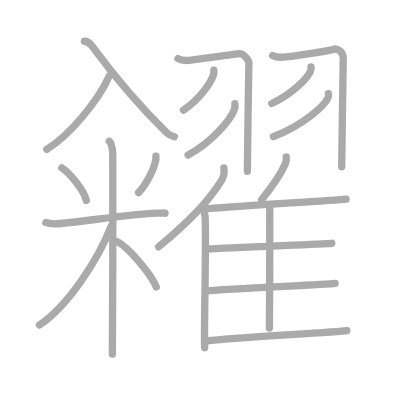
t = 0.00 s
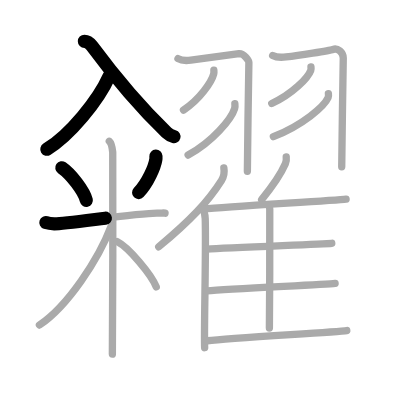
t = 4.50 s
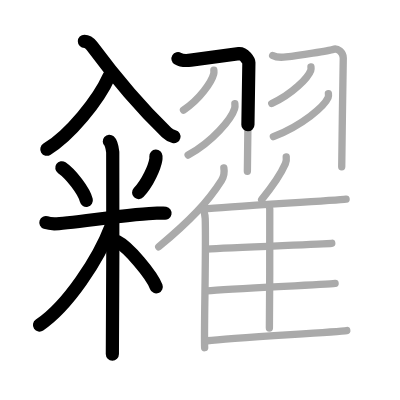
t = 8.75 s
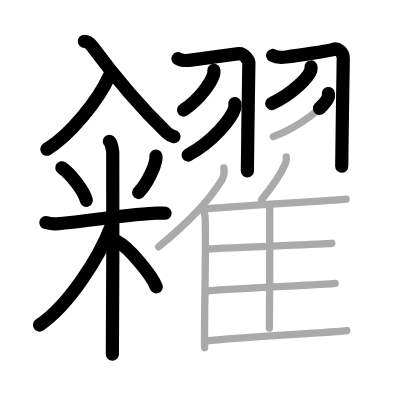
t = 13.25 s
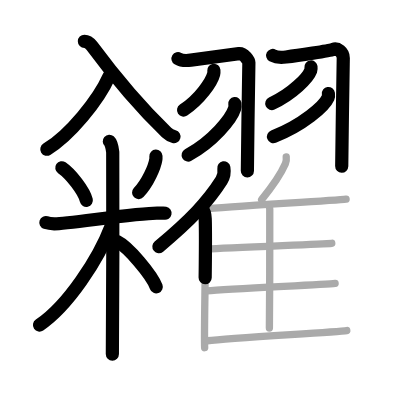
t = 15.50 s
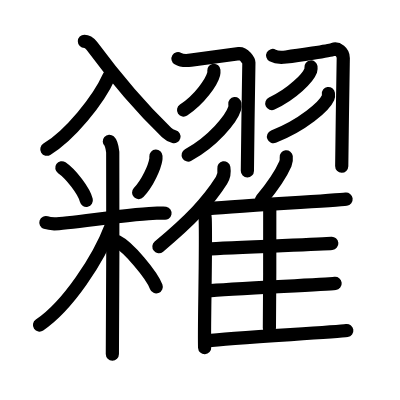
t = 22.00 s

The animated SVG that drew these frames (rendered in a browser with its animation timeline set to each time). Animation: 22 SMIL elements (animate=22); one cycle of 22.00 s.

<?xml version="1.0" standalone="no"?>
<!DOCTYPE svg PUBLIC "-//W3C//DTD SVG 1.1//EN"   "http://www.w3.org/Graphics/SVG/1.1/DTD/svg11.dtd">
<svg width="400px" height="400px"  version="1.1" xmlns="http://www.w3.org/2000/svg">
  <defs>
    <marker id="Triangle" viewBox="0 0 10 10" refX="0" refY="5" markerUnits="strokeWidth" markerWidth="3" style="stroke-opacity:0%;fill:#aaaaaa;" markerHeight="2" orient="auto">
      <path d="M 0 0 L 10 5 L 0 10 z" />
    </marker>
    
    <marker id="Arrow" viewBox="0 0 10 10" refX="5" refY="5" markerUnits="strokeWidth" markerWidth="1.8" style="stroke-opacity:0%;fill:#770000;" markerHeight="2" orient="auto">
      <path d="M 0 4 L 6 4 L 4 1 L 10 5 L 4 9 L 6 6 L 0 6 z" />
        <circle cx="5" cy="5" r="5" />
      </marker>
    
    <marker id="TriangleRed" viewBox="0 0 10 10" refX="0" refY="5" markerUnits="strokeWidth" markerWidth="3" style="stroke-opacity:0%;fill:#CC0000;" markerHeight="2" orient="auto">
      <path d="M 0 0 L 10 5 L 0 10 z" />
    </marker>
    
    <marker id="ArrowRed" viewBox="0 0 10 10" refX="5" refY="5" markerUnits="strokeWidth" markerWidth="1.8" style="stroke-opacity:0%;fill:#CC0000;" markerHeight="2" orient="auto">
      <path d="M 0 4 L 6 4 L 4 1 L 10 5 L 4 9 L 6 6 L 0 6 z" />
        <circle cx="5" cy="5" r="5" />
      </marker>
    
  </defs>
  
  <path style="fill:#ffffff; fill-opacity:100%; fill-rule:evenodd; stroke-width:0;" d="M 0 0 L 400px 0 L 400px 400px L 0 400px L 0 0" />

  <g transform="scale(3.6697247706422 3.6697247706422)">
<path style="fill:none; fill-opacity:0%; fill-rule:evenodd; stroke:#aaaaaa; stroke-opacity:100%; stroke-width: 1.5pt; stroke-linejoin:round; stroke-linecap:round;" d="M29.74 20.77c-2.99 6.68-10.77 16.13-16.99 19.91"></path>
<path style="fill:none; fill-opacity:0%; fill-rule:evenodd; stroke:#aaaaaa; stroke-opacity:100%; stroke-width: 1.5pt; stroke-linejoin:round; stroke-linecap:round;" d="M23 11.25c0.84 0 1.61 0.71 2 1.23c6.5 8.77 12.5 16.02 20.4 23.64c0.72 0.69 1.37 0.95 2.1 1.13"></path>
<path style="fill:none; fill-opacity:0%; fill-rule:evenodd; stroke:#aaaaaa; stroke-opacity:100%; stroke-width: 1.5pt; stroke-linejoin:round; stroke-linecap:round;" d="M16.85 45.72c2.42 1.65 6.06 6.31 6.67 8.87"></path>
<path style="fill:none; fill-opacity:0%; fill-rule:evenodd; stroke:#aaaaaa; stroke-opacity:100%; stroke-width: 1.5pt; stroke-linejoin:round; stroke-linecap:round;" d="M42.49 42.54c0.01 0.23 0.03 0.61-0.03 0.94c-0.32 1.99-2.17 6.35-4.7 9.01"></path>
<path style="fill:none; fill-opacity:0%; fill-rule:evenodd; stroke:#aaaaaa; stroke-opacity:100%; stroke-width: 1.5pt; stroke-linejoin:round; stroke-linecap:round;" d="M12.5 60.65c0.36 0.12 1.33 0.32 2.3 0.36c2.66 0.12 24.11-3.17 28.35-2.92c0.97 0.05 1.21-0.12 1.82 0"></path>
<path style="fill:none; fill-opacity:0%; fill-rule:evenodd; stroke:#aaaaaa; stroke-opacity:100%; stroke-width: 1.5pt; stroke-linejoin:round; stroke-linecap:round;" d="M29.79 38.5c0.52 0.46 0.83 2.07 0.93 2.99c0.1 0.92 0 49.27-0.1 55.01"></path>
<path style="fill:none; fill-opacity:0%; fill-rule:evenodd; stroke:#aaaaaa; stroke-opacity:100%; stroke-width: 1.5pt; stroke-linejoin:round; stroke-linecap:round;" d="M30.3 61.58c-3.44 9.06-11.81 21.78-19.55 27"></path>
<path style="fill:none; fill-opacity:0%; fill-rule:evenodd; stroke:#aaaaaa; stroke-opacity:100%; stroke-width: 1.5pt; stroke-linejoin:round; stroke-linecap:round;" d="M32 65.86c2.98 1.47 9.33 9.01 10.58 12.31"></path>
<path style="fill:none; fill-opacity:0%; fill-rule:evenodd; stroke:#aaaaaa; stroke-opacity:100%; stroke-width: 1.5pt; stroke-linejoin:round; stroke-linecap:round;" d="M48.5 15.96c1.06 0.64 1.96 0.64 3.51 0.43c3.15-0.43 12.15-1.68 13.11-1.77c1.38-0.12 2.7 1.91 2.7 2.44c0 1.94-0.41 23.49-0.41 29.62"></path>
<path style="fill:none; fill-opacity:0%; fill-rule:evenodd; stroke:#aaaaaa; stroke-opacity:100%; stroke-width: 1.5pt; stroke-linejoin:round; stroke-linecap:round;" d="M58.28 19.14c0.02 0.26 0.05 0.66-0.05 1.03c-0.56 2.17-3.8 6.92-8.23 9.83"></path>
<path style="fill:none; fill-opacity:0%; fill-rule:evenodd; stroke:#aaaaaa; stroke-opacity:100%; stroke-width: 1.5pt; stroke-linejoin:round; stroke-linecap:round;" d="M64 28.25c0.04 0.33 0.08 0.85-0.07 1.33c-0.87 2.79-5.85 8.92-12.67 12.67"></path>
<path style="fill:none; fill-opacity:0%; fill-rule:evenodd; stroke:#aaaaaa; stroke-opacity:100%; stroke-width: 1.5pt; stroke-linejoin:round; stroke-linecap:round;" d="M74.3 15.12c1.1 0.6 2.04 0.6 3.65 0.4c3.28-0.4 11.84-1.71 12.78-2.05c1.27-0.47 2.81 0.78 2.81 2.34c0 2.69-0.42 23.9-0.42 29.62"></path>
<path style="fill:none; fill-opacity:0%; fill-rule:evenodd; stroke:#aaaaaa; stroke-opacity:100%; stroke-width: 1.5pt; stroke-linejoin:round; stroke-linecap:round;" d="M84.74 18.25c0.03 0.23 0.06 0.61-0.06 0.94c-0.73 1.99-4.91 6.35-10.63 9.02"></path>
<path style="fill:none; fill-opacity:0%; fill-rule:evenodd; stroke:#aaaaaa; stroke-opacity:100%; stroke-width: 1.5pt; stroke-linejoin:round; stroke-linecap:round;" d="M89.49 25.5c0.04 0.28 0.09 0.71-0.08 1.11c-1.02 2.34-6.88 7.49-14.91 10.64"></path>
<path style="fill:none; fill-opacity:0%; fill-rule:evenodd; stroke:#aaaaaa; stroke-opacity:100%; stroke-width: 1.5pt; stroke-linejoin:round; stroke-linecap:round;" d="M61 45.75c0.18 1.08-0.05 2.5-0.64 3.42c-3.75 5.9-8.51 10.9-17.11 18.08"></path>
<path style="fill:none; fill-opacity:0%; fill-rule:evenodd; stroke:#aaaaaa; stroke-opacity:100%; stroke-width: 1.5pt; stroke-linejoin:round; stroke-linecap:round;" d="M55.06 56.77c0.47 0.59 0.83 1.9 0.86 2.82c0.28 8.21-0.38 30.89-0.15 35.16"></path>
<path style="fill:none; fill-opacity:0%; fill-rule:evenodd; stroke:#aaaaaa; stroke-opacity:100%; stroke-width: 1.5pt; stroke-linejoin:round; stroke-linecap:round;" d="M78 42.75c0.07 0.6-0.02 1.38-0.24 1.89c-1.42 3.26-3.21 5.78-6.46 9.75"></path>
<path style="fill:none; fill-opacity:0%; fill-rule:evenodd; stroke:#aaaaaa; stroke-opacity:100%; stroke-width: 1.5pt; stroke-linejoin:round; stroke-linecap:round;" d="M55.48 56.98c7.13-0.72 35.77-2.33 38.83-2.72"></path>
<path style="fill:none; fill-opacity:0%; fill-rule:evenodd; stroke:#aaaaaa; stroke-opacity:100%; stroke-width: 1.5pt; stroke-linejoin:round; stroke-linecap:round;" d="M73.15 55.81c0.2 0.3 0.36 0.71 0.36 1.22c0 5.25 0.02 24.06-0.1 32.34"></path>
<path style="fill:none; fill-opacity:0%; fill-rule:evenodd; stroke:#aaaaaa; stroke-opacity:100%; stroke-width: 1.5pt; stroke-linejoin:round; stroke-linecap:round;" d="M56.37 67.89c6.32-0.47 31.33-1.34 34.04-1.59"></path>
<path style="fill:none; fill-opacity:0%; fill-rule:evenodd; stroke:#aaaaaa; stroke-opacity:100%; stroke-width: 1.5pt; stroke-linejoin:round; stroke-linecap:round;" d="M56.36 79.28c6.53-0.58 32.16-1.75 34.96-2.06"></path>
<path style="fill:none; fill-opacity:0%; fill-rule:evenodd; stroke:#aaaaaa; stroke-opacity:100%; stroke-width: 1.5pt; stroke-linejoin:round; stroke-linecap:round;" d="M56.5 92.85c6.63-0.8 35.16-2.34 38-2.78"></path>

<path style="fill:none; fill-opacity:0%; fill-rule:evenodd; stroke:#000000; stroke-opacity:100%; stroke-width: 2.7pt; stroke-linejoin:round; stroke-linecap:round;" d="M29.74 20.77c-2.99 6.68-10.77 16.13-16.99 19.91" pathLength="100" stroke-dashoffset="100" stroke-dasharray="100 105"><animate id="dashAnim1" attributeName="stroke-dashoffset" from="100" to="0" dur="1s" calcMode="linear" fill="freeze"/></path>
<path style="fill:none; fill-opacity:0%; fill-rule:evenodd; stroke:#000000; stroke-opacity:100%; stroke-width: 2.7pt; stroke-linejoin:round; stroke-linecap:round;" d="M23 11.25c0.84 0 1.61 0.71 2 1.23c6.5 8.77 12.5 16.02 20.4 23.64c0.72 0.69 1.37 0.95 2.1 1.13" pathLength="100" stroke-dashoffset="100" stroke-dasharray="100 105"><animate id="dashAnim2" attributeName="stroke-dashoffset" from="100" to="0" dur="1s" calcMode="linear" begin="dashAnim1.end" fill="freeze"/></path>
<path style="fill:none; fill-opacity:0%; fill-rule:evenodd; stroke:#000000; stroke-opacity:100%; stroke-width: 2.7pt; stroke-linejoin:round; stroke-linecap:round;" d="M16.85 45.72c2.42 1.65 6.06 6.31 6.67 8.87" pathLength="100" stroke-dashoffset="100" stroke-dasharray="100 105"><animate id="dashAnim3" attributeName="stroke-dashoffset" from="100" to="0" dur="1s" calcMode="linear" begin="dashAnim2.end" fill="freeze"/></path>
<path style="fill:none; fill-opacity:0%; fill-rule:evenodd; stroke:#000000; stroke-opacity:100%; stroke-width: 2.7pt; stroke-linejoin:round; stroke-linecap:round;" d="M42.49 42.54c0.01 0.23 0.03 0.61-0.03 0.94c-0.32 1.99-2.17 6.35-4.7 9.01" pathLength="100" stroke-dashoffset="100" stroke-dasharray="100 105"><animate id="dashAnim4" attributeName="stroke-dashoffset" from="100" to="0" dur="1s" calcMode="linear" begin="dashAnim3.end" fill="freeze"/></path>
<path style="fill:none; fill-opacity:0%; fill-rule:evenodd; stroke:#000000; stroke-opacity:100%; stroke-width: 2.7pt; stroke-linejoin:round; stroke-linecap:round;" d="M12.5 60.65c0.36 0.12 1.33 0.32 2.3 0.36c2.66 0.12 24.11-3.17 28.35-2.92c0.97 0.05 1.21-0.12 1.82 0" pathLength="100" stroke-dashoffset="100" stroke-dasharray="100 105"><animate id="dashAnim5" attributeName="stroke-dashoffset" from="100" to="0" dur="1s" calcMode="linear" begin="dashAnim4.end" fill="freeze"/></path>
<path style="fill:none; fill-opacity:0%; fill-rule:evenodd; stroke:#000000; stroke-opacity:100%; stroke-width: 2.7pt; stroke-linejoin:round; stroke-linecap:round;" d="M29.79 38.5c0.52 0.46 0.83 2.07 0.93 2.99c0.1 0.92 0 49.27-0.1 55.01" pathLength="100" stroke-dashoffset="100" stroke-dasharray="100 105"><animate id="dashAnim6" attributeName="stroke-dashoffset" from="100" to="0" dur="1s" calcMode="linear" begin="dashAnim5.end" fill="freeze"/></path>
<path style="fill:none; fill-opacity:0%; fill-rule:evenodd; stroke:#000000; stroke-opacity:100%; stroke-width: 2.7pt; stroke-linejoin:round; stroke-linecap:round;" d="M30.3 61.58c-3.44 9.06-11.81 21.78-19.55 27" pathLength="100" stroke-dashoffset="100" stroke-dasharray="100 105"><animate id="dashAnim7" attributeName="stroke-dashoffset" from="100" to="0" dur="1s" calcMode="linear" begin="dashAnim6.end" fill="freeze"/></path>
<path style="fill:none; fill-opacity:0%; fill-rule:evenodd; stroke:#000000; stroke-opacity:100%; stroke-width: 2.7pt; stroke-linejoin:round; stroke-linecap:round;" d="M32 65.86c2.98 1.47 9.33 9.01 10.58 12.31" pathLength="100" stroke-dashoffset="100" stroke-dasharray="100 105"><animate id="dashAnim8" attributeName="stroke-dashoffset" from="100" to="0" dur="1s" calcMode="linear" begin="dashAnim7.end" fill="freeze"/></path>
<path style="fill:none; fill-opacity:0%; fill-rule:evenodd; stroke:#000000; stroke-opacity:100%; stroke-width: 2.7pt; stroke-linejoin:round; stroke-linecap:round;" d="M48.5 15.96c1.06 0.64 1.96 0.64 3.51 0.43c3.15-0.43 12.15-1.68 13.11-1.77c1.38-0.12 2.7 1.91 2.7 2.44c0 1.94-0.41 23.49-0.41 29.62" pathLength="100" stroke-dashoffset="100" stroke-dasharray="100 105"><animate id="dashAnim9" attributeName="stroke-dashoffset" from="100" to="0" dur="1s" calcMode="linear" begin="dashAnim8.end" fill="freeze"/></path>
<path style="fill:none; fill-opacity:0%; fill-rule:evenodd; stroke:#000000; stroke-opacity:100%; stroke-width: 2.7pt; stroke-linejoin:round; stroke-linecap:round;" d="M58.28 19.14c0.02 0.26 0.05 0.66-0.05 1.03c-0.56 2.17-3.8 6.92-8.23 9.83" pathLength="100" stroke-dashoffset="100" stroke-dasharray="100 105"><animate id="dashAnim10" attributeName="stroke-dashoffset" from="100" to="0" dur="1s" calcMode="linear" begin="dashAnim9.end" fill="freeze"/></path>
<path style="fill:none; fill-opacity:0%; fill-rule:evenodd; stroke:#000000; stroke-opacity:100%; stroke-width: 2.7pt; stroke-linejoin:round; stroke-linecap:round;" d="M64 28.25c0.04 0.33 0.08 0.85-0.07 1.33c-0.87 2.79-5.85 8.92-12.67 12.67" pathLength="100" stroke-dashoffset="100" stroke-dasharray="100 105"><animate id="dashAnim11" attributeName="stroke-dashoffset" from="100" to="0" dur="1s" calcMode="linear" begin="dashAnim10.end" fill="freeze"/></path>
<path style="fill:none; fill-opacity:0%; fill-rule:evenodd; stroke:#000000; stroke-opacity:100%; stroke-width: 2.7pt; stroke-linejoin:round; stroke-linecap:round;" d="M74.3 15.12c1.1 0.6 2.04 0.6 3.65 0.4c3.28-0.4 11.84-1.71 12.78-2.05c1.27-0.47 2.81 0.78 2.81 2.34c0 2.69-0.42 23.9-0.42 29.62" pathLength="100" stroke-dashoffset="100" stroke-dasharray="100 105"><animate id="dashAnim12" attributeName="stroke-dashoffset" from="100" to="0" dur="1s" calcMode="linear" begin="dashAnim11.end" fill="freeze"/></path>
<path style="fill:none; fill-opacity:0%; fill-rule:evenodd; stroke:#000000; stroke-opacity:100%; stroke-width: 2.7pt; stroke-linejoin:round; stroke-linecap:round;" d="M84.74 18.25c0.03 0.23 0.06 0.61-0.06 0.94c-0.73 1.99-4.91 6.35-10.63 9.02" pathLength="100" stroke-dashoffset="100" stroke-dasharray="100 105"><animate id="dashAnim13" attributeName="stroke-dashoffset" from="100" to="0" dur="1s" calcMode="linear" begin="dashAnim12.end" fill="freeze"/></path>
<path style="fill:none; fill-opacity:0%; fill-rule:evenodd; stroke:#000000; stroke-opacity:100%; stroke-width: 2.7pt; stroke-linejoin:round; stroke-linecap:round;" d="M89.49 25.5c0.04 0.28 0.09 0.71-0.08 1.11c-1.02 2.34-6.88 7.49-14.91 10.64" pathLength="100" stroke-dashoffset="100" stroke-dasharray="100 105"><animate id="dashAnim14" attributeName="stroke-dashoffset" from="100" to="0" dur="1s" calcMode="linear" begin="dashAnim13.end" fill="freeze"/></path>
<path style="fill:none; fill-opacity:0%; fill-rule:evenodd; stroke:#000000; stroke-opacity:100%; stroke-width: 2.7pt; stroke-linejoin:round; stroke-linecap:round;" d="M61 45.75c0.18 1.08-0.05 2.5-0.64 3.42c-3.75 5.9-8.51 10.9-17.11 18.08" pathLength="100" stroke-dashoffset="100" stroke-dasharray="100 105"><animate id="dashAnim15" attributeName="stroke-dashoffset" from="100" to="0" dur="1s" calcMode="linear" begin="dashAnim14.end" fill="freeze"/></path>
<path style="fill:none; fill-opacity:0%; fill-rule:evenodd; stroke:#000000; stroke-opacity:100%; stroke-width: 2.7pt; stroke-linejoin:round; stroke-linecap:round;" d="M55.06 56.77c0.47 0.59 0.83 1.9 0.86 2.82c0.28 8.21-0.38 30.89-0.15 35.16" pathLength="100" stroke-dashoffset="100" stroke-dasharray="100 105"><animate id="dashAnim16" attributeName="stroke-dashoffset" from="100" to="0" dur="1s" calcMode="linear" begin="dashAnim15.end" fill="freeze"/></path>
<path style="fill:none; fill-opacity:0%; fill-rule:evenodd; stroke:#000000; stroke-opacity:100%; stroke-width: 2.7pt; stroke-linejoin:round; stroke-linecap:round;" d="M78 42.75c0.07 0.6-0.02 1.38-0.24 1.89c-1.42 3.26-3.21 5.78-6.46 9.75" pathLength="100" stroke-dashoffset="100" stroke-dasharray="100 105"><animate id="dashAnim17" attributeName="stroke-dashoffset" from="100" to="0" dur="1s" calcMode="linear" begin="dashAnim16.end" fill="freeze"/></path>
<path style="fill:none; fill-opacity:0%; fill-rule:evenodd; stroke:#000000; stroke-opacity:100%; stroke-width: 2.7pt; stroke-linejoin:round; stroke-linecap:round;" d="M55.48 56.98c7.13-0.72 35.77-2.33 38.83-2.72" pathLength="100" stroke-dashoffset="100" stroke-dasharray="100 105"><animate id="dashAnim18" attributeName="stroke-dashoffset" from="100" to="0" dur="1s" calcMode="linear" begin="dashAnim17.end" fill="freeze"/></path>
<path style="fill:none; fill-opacity:0%; fill-rule:evenodd; stroke:#000000; stroke-opacity:100%; stroke-width: 2.7pt; stroke-linejoin:round; stroke-linecap:round;" d="M73.15 55.81c0.2 0.3 0.36 0.71 0.36 1.22c0 5.25 0.02 24.06-0.1 32.34" pathLength="100" stroke-dashoffset="100" stroke-dasharray="100 105"><animate id="dashAnim19" attributeName="stroke-dashoffset" from="100" to="0" dur="1s" calcMode="linear" begin="dashAnim18.end" fill="freeze"/></path>
<path style="fill:none; fill-opacity:0%; fill-rule:evenodd; stroke:#000000; stroke-opacity:100%; stroke-width: 2.7pt; stroke-linejoin:round; stroke-linecap:round;" d="M56.37 67.89c6.32-0.47 31.33-1.34 34.04-1.59" pathLength="100" stroke-dashoffset="100" stroke-dasharray="100 105"><animate id="dashAnim20" attributeName="stroke-dashoffset" from="100" to="0" dur="1s" calcMode="linear" begin="dashAnim19.end" fill="freeze"/></path>
<path style="fill:none; fill-opacity:0%; fill-rule:evenodd; stroke:#000000; stroke-opacity:100%; stroke-width: 2.7pt; stroke-linejoin:round; stroke-linecap:round;" d="M56.36 79.28c6.53-0.58 32.16-1.75 34.96-2.06" pathLength="100" stroke-dashoffset="100" stroke-dasharray="100 105"><animate id="dashAnim21" attributeName="stroke-dashoffset" from="100" to="0" dur="1s" calcMode="linear" begin="dashAnim20.end" fill="freeze"/></path>
<path style="fill:none; fill-opacity:0%; fill-rule:evenodd; stroke:#000000; stroke-opacity:100%; stroke-width: 2.7pt; stroke-linejoin:round; stroke-linecap:round;" d="M56.5 92.85c6.63-0.8 35.16-2.34 38-2.78" pathLength="100" stroke-dashoffset="100" stroke-dasharray="100 105"><animate id="dashAnim22" attributeName="stroke-dashoffset" from="100" to="0" dur="1s" calcMode="linear" begin="dashAnim21.end" fill="freeze"/></path>

</g>

</svg>  
          
